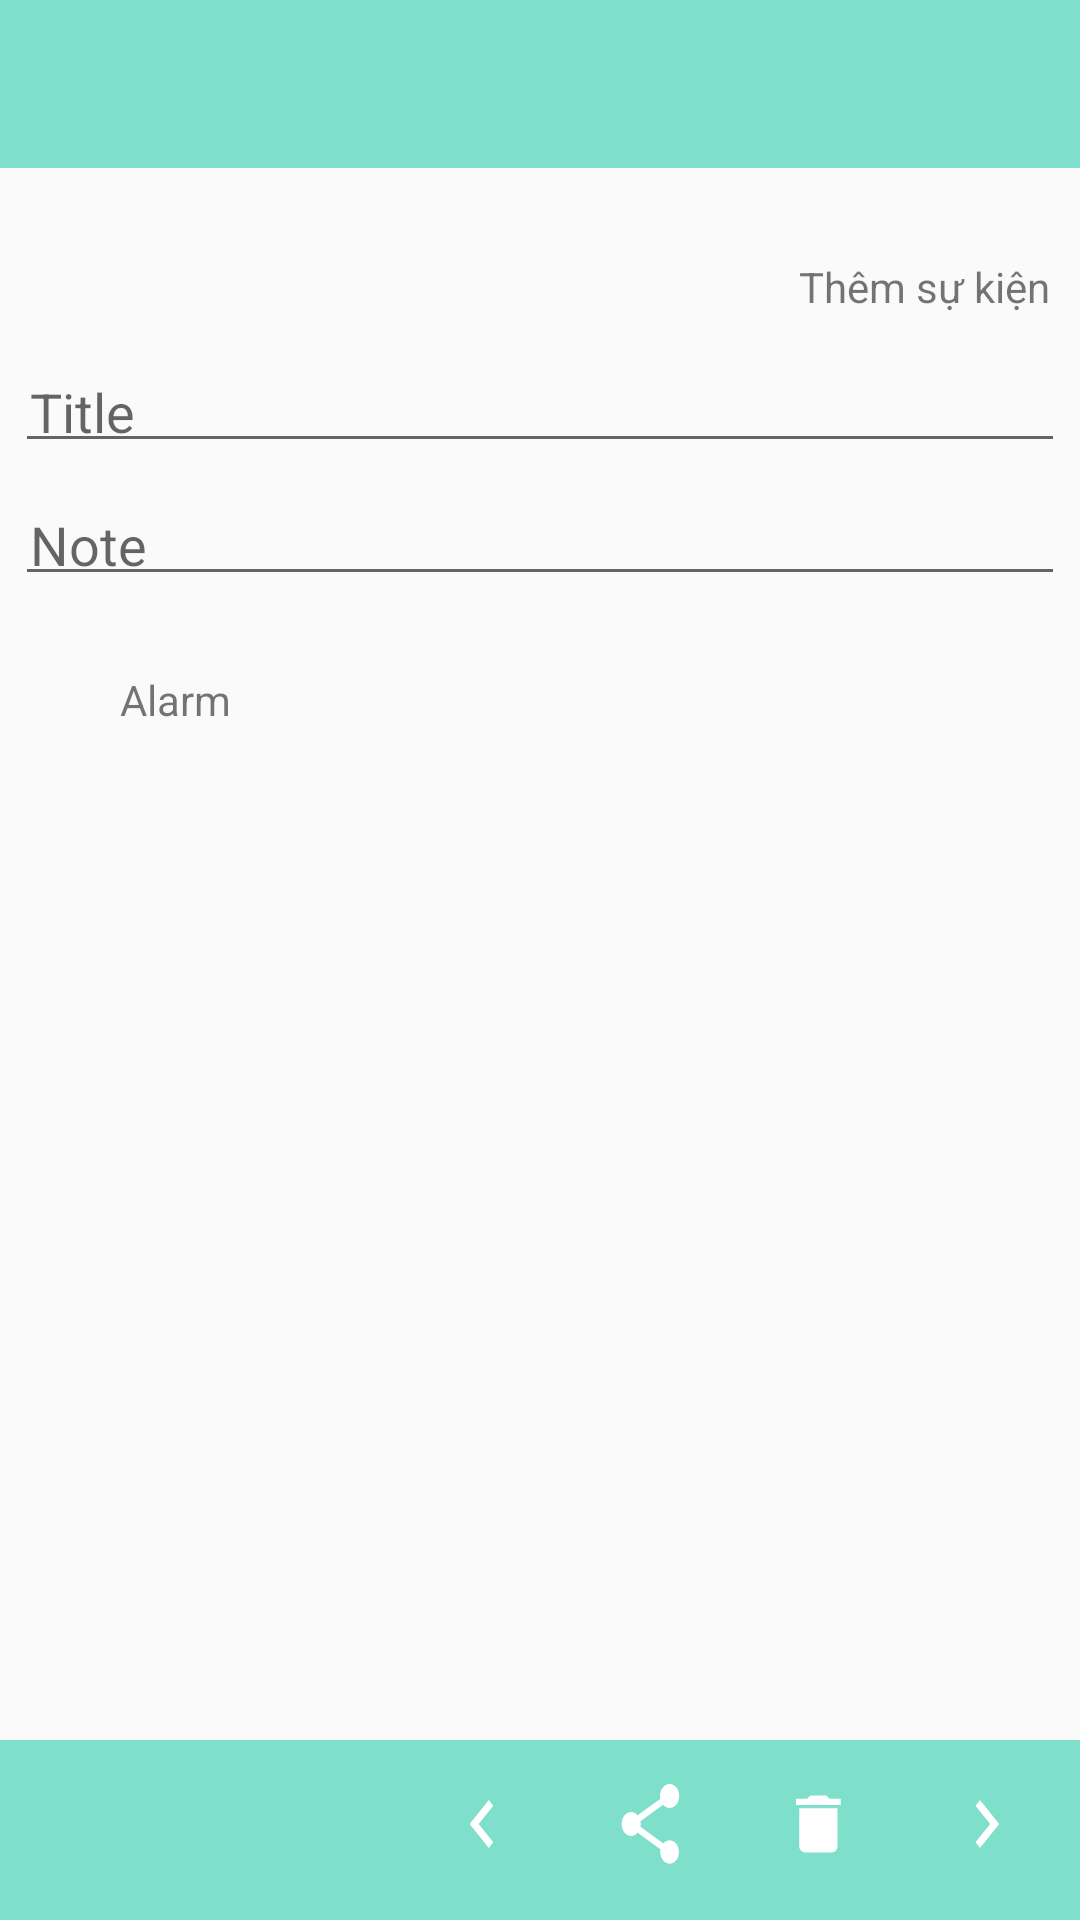

Android layout source for this screen:
<!-- AndroidManifest.xml: application theme AppTheme -->
<!-- res/layout/activity_edit_even.xml -->
<?xml version="1.0" encoding="utf-8"?>
<RelativeLayout xmlns:android="http://schemas.android.com/apk/res/android"
    xmlns:app="http://schemas.android.com/apk/res-auto"
    xmlns:design="http://schemas.android.com/tools"
    android:orientation="vertical"
    android:layout_width="match_parent"
    android:layout_height="match_parent">
    <LinearLayout
        android:layout_width="match_parent"
        android:orientation="vertical"
        android:id="@+id/ll_activity_edit"
        android:layout_height="match_parent">
        <android.support.v7.widget.Toolbar
            android:layout_width="match_parent"
            android:id="@+id/toolbar"
            android:background="@color/colorPrimary"
            android:layout_height="wrap_content">
        </android.support.v7.widget.Toolbar>
        <ScrollView
            android:layout_width="match_parent"
            android:layout_height="match_parent">
            <LinearLayout
                android:layout_width="match_parent"
                android:orientation="vertical"
                android:layout_height="match_parent">
                <android.support.v7.widget.RecyclerView
                    android:layout_width="match_parent"
                    android:id="@+id/rv_picture"
                    style="@style/styleView"
                    android:layout_height="wrap_content"></android.support.v7.widget.RecyclerView>
                <TextView
                    android:layout_width="match_parent"
                    android:id="@+id/tv_alarm_add"
                    android:text="@string/add"
                    android:gravity="center|right"
                    style="@style/styleView"
                    android:layout_height="wrap_content" />
                <EditText
                    android:layout_width="match_parent"
                    android:id="@+id/et_title"
                    android:hint="@string/title"
                    style="@style/styleView"
                    android:layout_height="wrap_content" />
                <EditText
                    android:layout_width="match_parent"
                    android:id="@+id/et_content"
                    android:hint="@string/note"
                    style="@style/styleView"
                    android:layout_height="wrap_content" />
                <LinearLayout
                    android:layout_width="match_parent"
                    android:orientation="horizontal"
                    style="@style/styleView"
                    android:layout_height="match_parent">
                    <ImageView
                        android:layout_width="wrap_content"
                        android:id="@+id/iv_clock"
                        android:src="@drawable/ic_alarm"
                        style="@style/styleView"
                        android:layout_height="wrap_content" />
                    <TextView
                        android:layout_width="wrap_content"
                        android:id="@+id/tv_date"
                        android:text="@string/alarm"
                        android:layout_gravity="center"
                        style="@style/styleView"
                        android:layout_height="wrap_content" />
                    <TextView
                        android:layout_width="wrap_content"
                        android:id="@+id/tv_time"
                        style="@style/styleView"
                        android:layout_height="wrap_content" />
                    <ImageView
                        android:layout_width="wrap_content"
                        android:id="@+id/iv_cancel"
                        android:src="@drawable/ic_close"
                        android:visibility="invisible"
                        style="@style/styleView"
                        android:layout_height="wrap_content" />
                </LinearLayout>
            </LinearLayout>
        </ScrollView>
    </LinearLayout>

    <android.support.v7.widget.Toolbar
        android:layout_width="match_parent"
        android:id="@+id/bottombar"
        android:background="@color/colorPrimary"
        android:layout_alignParentBottom="true"
        app:menu="@menu/menu_bottom_edit_even"
        android:layout_height="60dp">
    </android.support.v7.widget.Toolbar>
</RelativeLayout>
<!-- resources referenced by this layout -->
<resources>
  <color name="colorPrimary">#f579dec9</color>
  <string name="add">Thêm sự kiện</string>
  <string name="alarm">Alarm</string>
  <string name="note">Note</string>
  <string name="title">Title</string>
  <style name="styleView">
          <item name="android:layout_margin">5dp</item>
          <item name="android:padding">5dp</item>
      </style>
  <style name="AppTheme" parent="Theme.AppCompat.Light.DarkActionBar">
          
          <item name="colorPrimary">@color/colorPrimary</item>
          <item name="colorPrimaryDark">@color/colorPrimaryDark</item>
          <item name="colorAccent">@color/colorAccent</item>
      </style>
  <color name="colorPrimaryDark">#f579dec9</color>
  <color name="colorAccent">#FF4081</color>
</resources>
